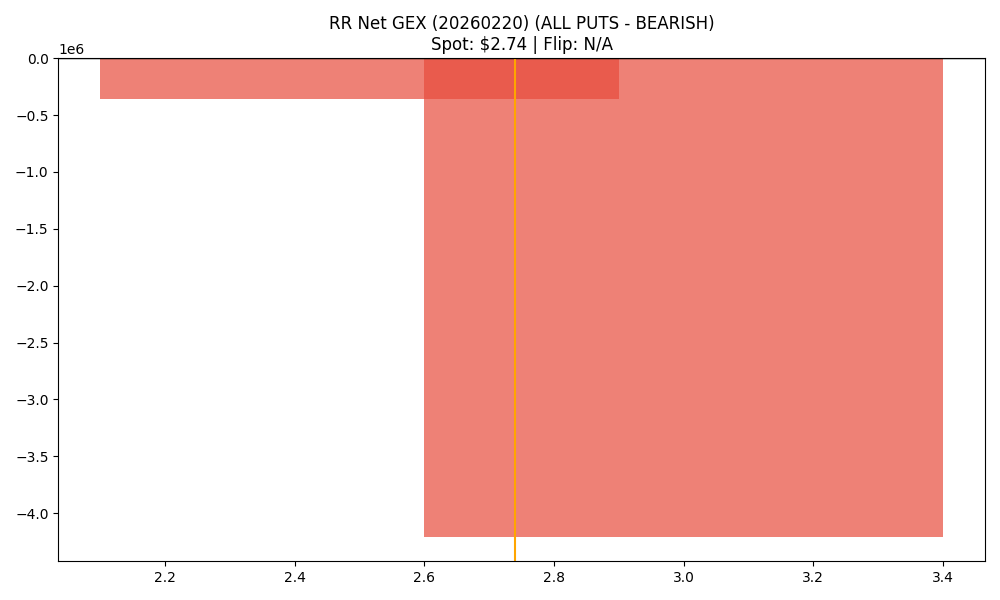

Source data for this figure (header and first rows):
strike, call_gex, put_gex, call_dex, put_dex, net_greek_delta, net_gex
2.5, 29410, 389586, 157384, -119011, 0.04704, -360176
3.0, 2851519, 7063796, 1610563, -5469950, -0.3048, -4212276
